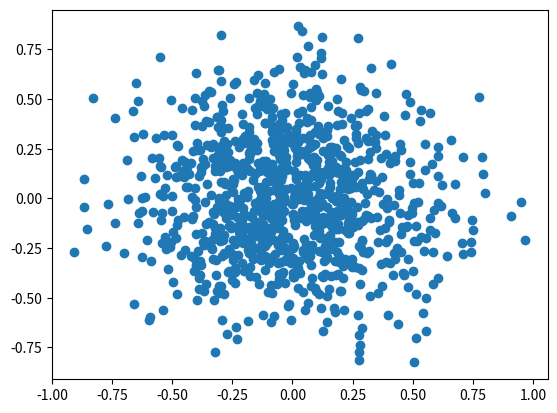

Write Python code to recreate this figure.
import numpy as np
from matplotlib import pyplot as plt


# 生成训练数据
X = 0.3 * np.random.randn(1000, 2)
X_train = np.r_[X+2, X-2]

plt.scatter(X[:,0], X[:,1])
plt.show()

